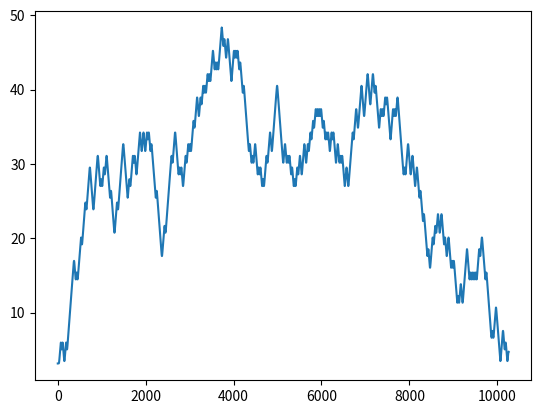

Reproduce this figure in Python.
import numpy as np
import matplotlib.pyplot as plt
from scipy import stats
from scipy import signal
import scipy.integrate as trapz

sync_pattern = np.array([
	0x97, 0xfd, 0xd3, 0x7b, 0x0f, 0x1f, 0x6d, 0x08,
	0xf7, 0x83, 0x5d, 0x9e, 0x59, 0x82, 0xc0, 0xfd,
	0x1d, 0xca, 0xad, 0x3b, 0x5b, 0xeb, 0xd4, 0x93,
	0xe1, 0x4a, 0x04, 0xd2, 0x28, 0xdd, 0xf9, 0x01,
	0x53, 0xd2, 0xe6, 0x6c, 0x5b, 0x25, 0x65, 0x31,
	0xc5, 0x7c, 0xe7, 0xf1, 0x38, 0x61, 0x2d, 0x5c,
	0x03, 0x3a, 0xc6, 0x88, 0x90, 0xdb, 0x8c, 0x8c,
	0x42, 0xf3, 0x51, 0x75, 0x43, 0xa0, 0x83, 0x93
])

def shift5(arr, num, fill_value = 0):
    result = np.empty_like(arr)
    if num > 0:
        result[:num] = fill_value
        result[num:] = arr[:-num]
    elif num < 0:
        result[num:] = fill_value
        result[:num] = arr[-num:]
    else:
        result[:] = arr
    return result

def calc_laurent_h0(BT, L, N):
    # FIXME: shift by half a sample
    h0_len = (L + 1) * N
    h_0 = np.ones((2 * (L + 1) * N))
    q_t = calc_gmsk_phase_func(BT, L, N)
    c_t = np.cos(np.pi * q_t)
    c_t = np.insert(c_t, 0, np.flipud(c_t[1:]))
    cshift = np.zeros((2 * (L + 1) * N))
    cshift[:2 * L * N + 1] = c_t
    for l in range(L):
        h_0 = np.multiply(h_0, shift5(cshift, l * N))
        
    mid_idx = np.argmax(h_0)
    h_0_trunc = h_0[mid_idx - h0_len//2 : mid_idx + h0_len//2 + 1]

    return h_0_trunc

def G_func(sigma, x):
    return x * (1 - stats.norm.sf(x/sigma)) + sigma/np.sqrt(2 * np.pi) * np.exp(-x**2/2.0 / sigma**2)

def calc_gmsk_phase_func(BT, L, N):
    T = 1
    t = np.linspace(-L/float(2), L/float(2), L * N + 1)
    sigma = np.sqrt(np.log(2)) / (np.pi * BT * 2.0)
    f1 = G_func(sigma, t/T + 0.5)
    f2 = G_func(sigma, t/T - 0.5)
    return 0.5 * (f1 - f2)
    
def modulate_1p_alt2(h0, N):
    frame_bits = np.empty(0, dtype = np.uint8)
    for sp in sync_pattern:
        for b in range(8):
            frame_bits = np.append(frame_bits, (sp >> b) & 0x01)

    frame_bits_pre = np.empty_like(frame_bits)
    v = 0
    ocnt = 0
    for ii in np.arange(0, len(frame_bits), 2):
        frame_bits[ii] = 1 if frame_bits[ii] == 0 else 0
    for a in frame_bits:
        v = v ^ a
        frame_bits_pre[ocnt] = v
        ocnt += 1

        if(ocnt == 2 * 88):
            print(v)

    frame_bits_pre = 2 * frame_bits_pre - 1
    b_even = frame_bits_pre[::2]
    b_odd  = -frame_bits_pre[1::2]

    c = np.zeros( (2 * N - 1, len(b_even)), int)
    be_us = np.squeeze(np.vstack((b_even, c)).T.reshape(1, -1))
    bo_us = np.squeeze(np.vstack((b_odd, c)).T.reshape(1, -1))

    be_us = np.append(be_us, np.zeros((N,), int))
    bo_us = np.insert(bo_us, 0, np.zeros((N,), int))
    
    mod_e = signal.lfilter(h0, 1, be_us)
    mod_o = signal.lfilter(h0, 1, bo_us)
    return mod_e + 1j * mod_o

if __name__ == '__main__':
    oversamp = 20
    h0 = calc_laurent_h0(0.5, 2, oversamp)
    sync_iq = modulate_1p_alt2(h0, oversamp)
    plt.figure()
    plt.plot(np.unwrap(np.angle(sync_iq)))
    plt.show()